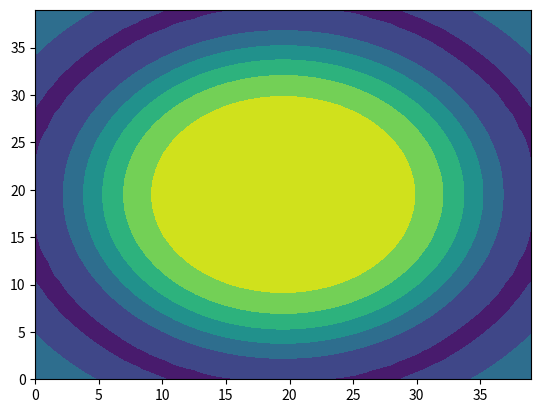

Reproduce this figure in Python.
#!/bin/python3

from numpy import *
import matplotlib.pyplot as plt

# sin(x) approx 


# x = linspace(0,2*pi,21)

# plt.plot(x,sin(x),'bo',label='sin(x)')
# plt.plot(x,cos(x),'r+',label='cos(x)')
# plt.legend()
# plt.show()


a,b = mgrid[-2:2:40j,-2:2:40j]
r = a**2 + b**2
f = sin(r)/r
plt.contourf(f)
plt.show()

# def mySin(X = float(0.0),N = int(1)):
#     result = X
#     n = N + 1
#     print(result)
#     for K in range(1,n):
#         if(K < N):            
#             result += ((-1)**K)*(X**(2*K + 1))/(math.factorial(2*K + 1))
#     return result

# print(mySin(pi/2,10))
